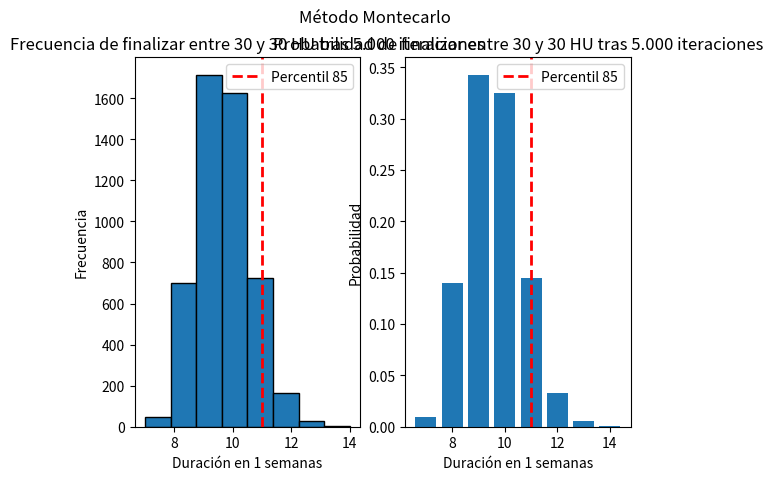

Recreate this plot in Python.
import random
import numpy as np
import matplotlib.pyplot as plt
from collections import Counter
from datetime import datetime, timedelta


class Montecarlo:
    def __init__(self, d_param):
        self.d_param = d_param
        self.results = []
        self.hist = {}

    def run(self):
        for _ in range(self.d_param["simulation_max"]):
            acum = 0
            weeks = 0

            user_stories = random.randint(
                self.d_param["user_stories_low_estimated"],
                self.d_param["user_stories_high_estimated"]
            )

            while acum < user_stories:
                weeks += 1
                if self.d_param["samples_estimate_flag"] == "data":
                    acum += self.d_param["data_exp"][random.randint(0, len(self.d_param["data_exp"]) - 1)]
                else:
                    acum += random.randint(self.d_param["throughput_low_bound"], self.d_param["throughput_high_bound"])
            self.results.append(weeks)

        self.hist = Counter(self.results)

    def print_results(self):
        print("Duración %Prob.")
        print("======== ======")
        for weeks, percentage in sorted([(key, self.hist[key] / self.d_param["simulation_max"]) for key in self.hist]):
            print("{0:^8.0f} {1:>6.2%}".format(weeks, percentage))

        print("\nMedia = {0:.0f}\n".format(np.mean(self.results)))

    def print_quantile(self):
        print("%Prob. Duración   Fecha")
        print("====== ======== ==========")
        for quan in range(100, -5, -5):
            quand_date = self.d_param["start_date"] + timedelta(
                days=round(np.percentile(self.results, quan)) * self.d_param["throughput_unit"] * 7
            )
            print("{0:>5}% {1:^8.0f} {2}".format(
                quan, np.percentile(self.results, quan), quand_date.strftime("%d-%m-%Y")
            ))

    def draw_histogram(self):
        plt.hist(self.results, bins=len(self.hist), alpha=1, edgecolor='black', linewidth=1)
        plt.axvline(np.percentile(self.results, 85), color='r', linestyle='dashed', linewidth=2, label="Percentil 85")
        plt.suptitle("Método Montecarlo")
        plt.title("Frecuencia de finalizar entre {0} y {1} HU tras {2:,} iteraciones".format(
            self.d_param["user_stories_low_estimated"],
            self.d_param["user_stories_high_estimated"],
            self.d_param["simulation_max"]).replace(",", ".")
                  )
        plt.ylabel("Frecuencia")
        plt.xlabel("Duración en {0} semanas".format(self.d_param["throughput_unit"]))
        plt.legend()
        # plt.show()

    def draw_bar(self):
        plt.bar(self.hist.keys(), [value / self.d_param["simulation_max"] for value in self.hist.values()])
        plt.axvline(np.percentile(self.results, 85), color='r', linestyle='dashed', linewidth=2, label="Percentil 85")
        plt.suptitle("Método Montecarlo")
        plt.title("Probabilidad de finalizar entre {0} y {1} HU tras {2:,} iteraciones".format(
            self.d_param["user_stories_low_estimated"],
            self.d_param["user_stories_high_estimated"],
            self.d_param["simulation_max"]).replace(",", ".")
        )
        plt.ylabel("Probabilidad")
        plt.xlabel("Duración en {0} semanas".format(self.d_param["throughput_unit"]))
        plt.legend()
        # plt.show()


if __name__ == '__main__':
    # Initial configuration
    d_conf = dict()
    d_conf["user_stories_low_estimated"] = 30   # Number of user stories to be completed (low bound)
    d_conf["user_stories_high_estimated"] = 30  # Number of user stories to be completed (high bound)
    d_conf["simulation_max"] = 5000   # Number of simulations to be executed

    d_conf["throughput_low_bound"] = 1   # Lowest throughput estimate
    d_conf["throughput_high_bound"] = 5  # Higuest throughput estimate

    d_conf["throughput_unit"] = 1        # Throughput/Velocity per weeks or per sprint

    d_conf["start_date"] = datetime.now()  # First day of the forecast

    d_conf["data_exp"] = [3, 5, 2, 1, 5, 3, 5, 3, 3, 2, 3, 4, 4, 3, 3]

    d_conf["samples_estimate_flag"] = "data"

    # Run Montecarlo
    mc = Montecarlo(d_conf)
    mc.run()
    mc.print_results()
    mc.print_quantile()

    # Show the graphs
    plt.subplot(1, 2, 1)
    mc.draw_histogram()
    plt.subplot(1, 2, 2)
    mc.draw_bar()
    plt.show()
